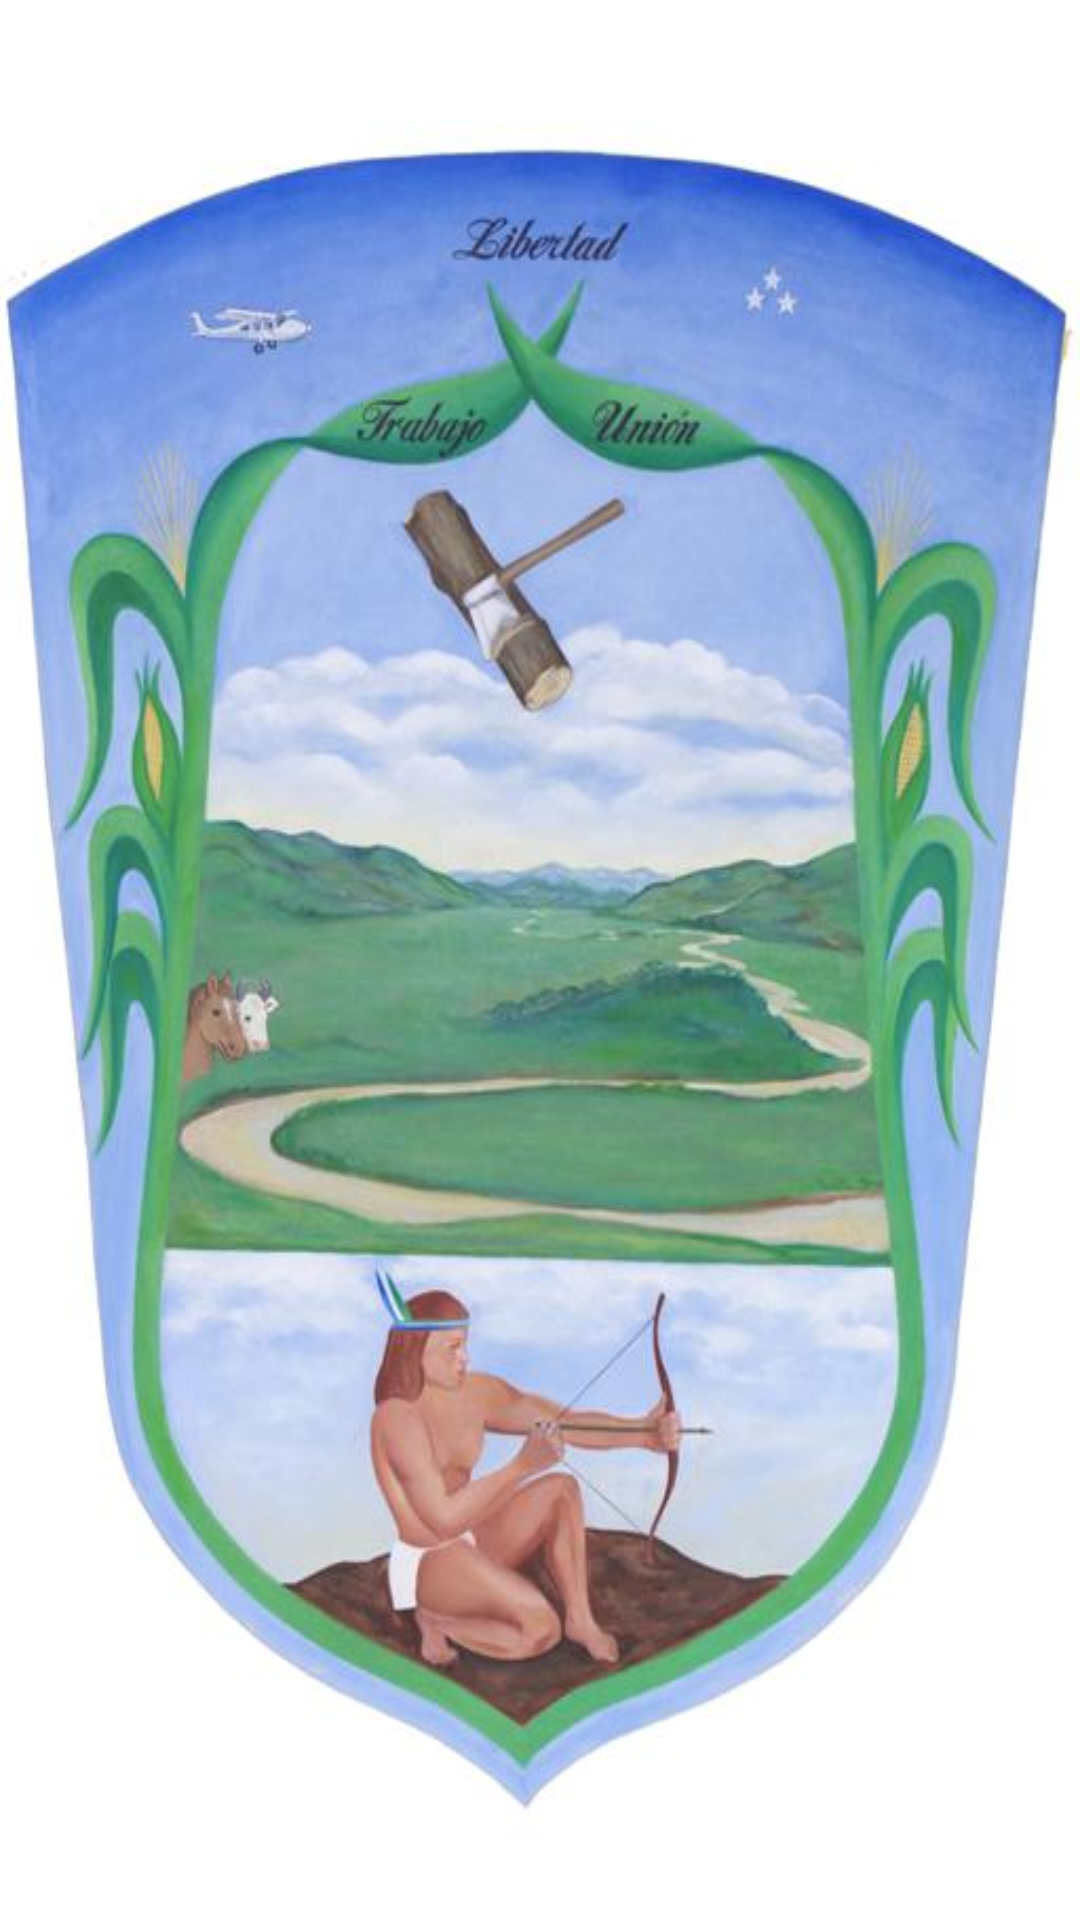

Produce the Android XML layout that renders to this screen, including the resource entries it uses.
<!-- AndroidManifest.xml: application theme Theme.Jardinexplorer -->
<!-- res/layout/activity_main.xml -->
<?xml version="1.0" encoding="utf-8"?>
<androidx.constraintlayout.widget.ConstraintLayout xmlns:android="http://schemas.android.com/apk/res/android"
    xmlns:app="http://schemas.android.com/apk/res-auto"
    xmlns:tools="http://schemas.android.com/tools"
    android:layout_width="match_parent"
    android:layout_height="match_parent"
    android:background="@drawable/plash"
    tools:context=".MainActivity">

</androidx.constraintlayout.widget.ConstraintLayout>
<!-- resources referenced by this layout -->
<resources>
  <!-- drawable plash: png bitmap (drawable, 49372 bytes) -->
  <style name="Theme.Jardinexplorer" parent="Base.Theme.Jardinexplorer" />
  <style name="Base.Theme.Jardinexplorer" parent="Theme.Material3.DayNight.NoActionBar">
          
          
      </style>
</resources>
